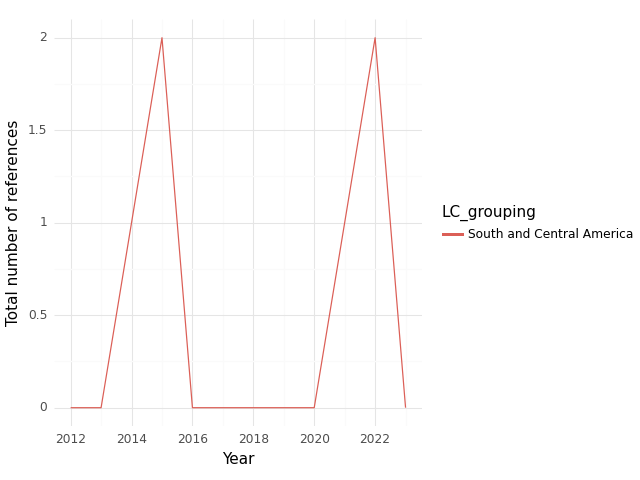

The file beside this chart, header and first rows:
, index, LC_grouping, Year, intersection, climate, health, sum
0, 0, South and Central America, 2012, 0.0, 1.0, 8.0, 9.0
1, 1, South and Central America, 2013, 0.0, 1.0, 10.0, 11.0
2, 2, South and Central America, 2015, 2.0, 2.0, 12.0, 16.0
3, 3, South and Central America, 2016, 0.0, 0.0, 6.0, 6.0
4, 4, South and Central America, 2017, 0.0, 10.0, 113.0, 123.0
5, 5, South and Central America, 2018, 0.0, 2.0, 50.0, 52.0
6, 6, South and Central America, 2019, 0.0, 0.0, 0.0, 0.0
7, 7, South and Central America, 2020, 0.0, 4.0, 117.0, 121.0
8, 8, South and Central America, 2021, 1.0, 5.0, 94.0, 100.0
9, 9, South and Central America, 2022, 2.0, 3.0, 69.0, 74.0
10, 10, South and Central America, 2023, 0.0, 0.0, 60.0, 60.0
